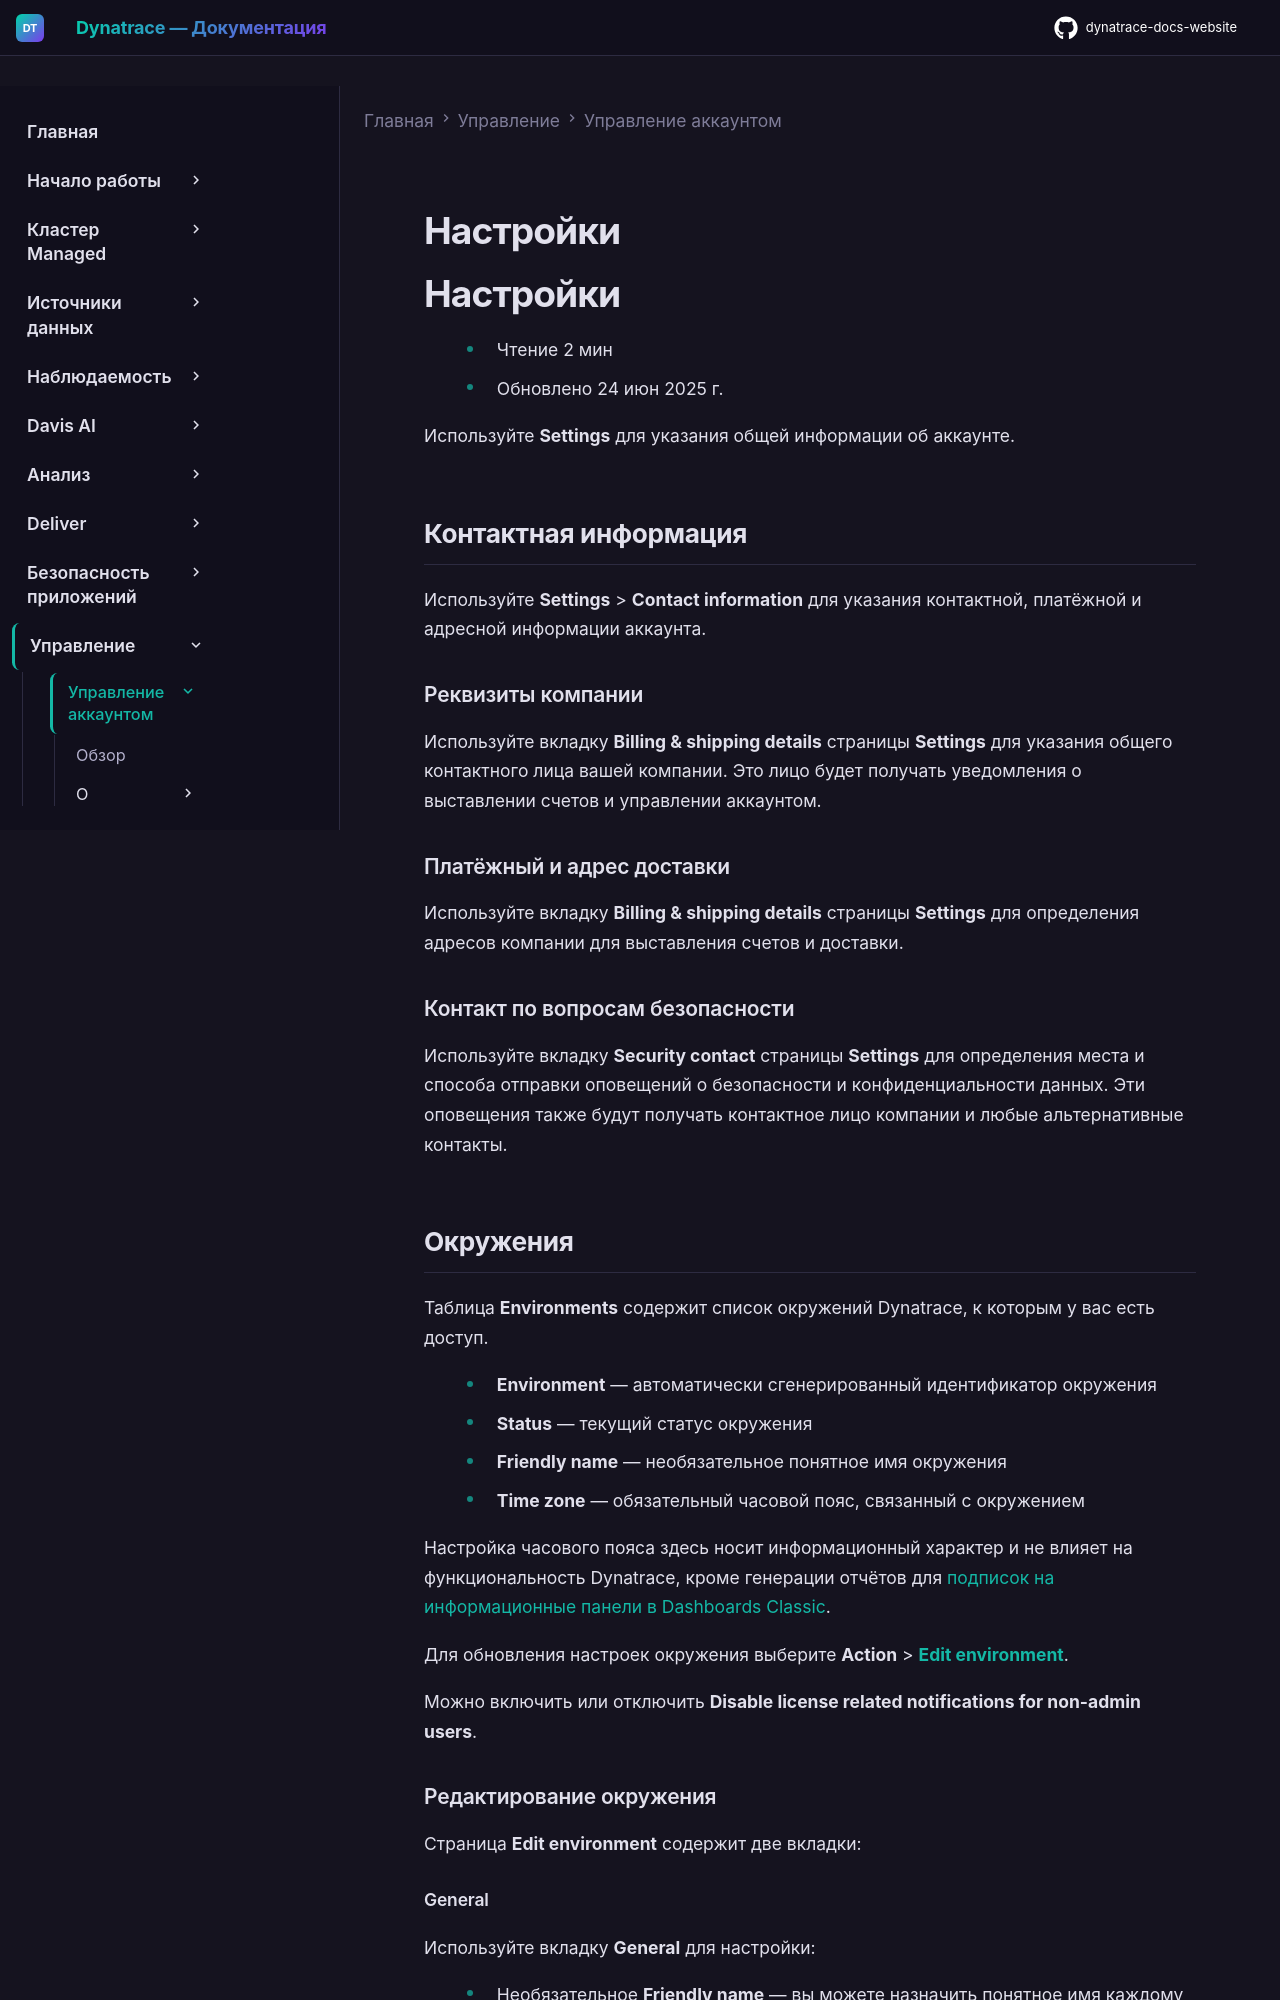

repository: Yerkebulan-Ardabayev/dynatrace-docs-website · page: managed-ru/manage/account-management/settings/index.html · generator: mkdocs

---
title: Настройки
source: https://docs.dynatrace.com/managed/manage/account-management/settings
scraped: 2026-05-12T11:13:36.952004
---

# Настройки

# Настройки

* Чтение 2 мин
* Обновлено 24 июн 2025 г.

Используйте **Settings** для указания общей информации об аккаунте.

## Контактная информация

Используйте **Settings** > **Contact information** для указания контактной, платёжной и адресной информации аккаунта.

### Реквизиты компании

Используйте вкладку **Billing & shipping details** страницы **Settings** для указания общего контактного лица вашей компании. Это лицо будет получать уведомления о выставлении счетов и управлении аккаунтом.

### Платёжный и адрес доставки

Используйте вкладку **Billing & shipping details** страницы **Settings** для определения адресов компании для выставления счетов и доставки.

### Контакт по вопросам безопасности

Используйте вкладку **Security contact** страницы **Settings** для определения места и способа отправки оповещений о безопасности и конфиденциальности данных. Эти оповещения также будут получать контактное лицо компании и любые альтернативные контакты.

## Окружения

Таблица **Environments** содержит список окружений Dynatrace, к которым у вас есть доступ.

* **Environment** — автоматически сгенерированный идентификатор окружения
* **Status** — текущий статус окружения
* **Friendly name** — необязательное понятное имя окружения
* **Time zone** — обязательный часовой пояс, связанный с окружением

  Настройка часового пояса здесь носит информационный характер и не влияет на функциональность Dynatrace, кроме генерации отчётов для [подписок на информационные панели в Dashboards Classic](/managed/analyze-explore-automate/dashboards-classic/dashboards/subscribe-to-dashboard-reports "Узнайте, как подписаться на отчёты из информационных панелей Dynatrace.").

Для обновления настроек окружения выберите **Action** > **[Edit environment](#edit-environment)**.

Можно включить или отключить **Disable license related notifications for non-admin users**.

### Редактирование окружения

Страница **Edit environment** содержит две вкладки:
